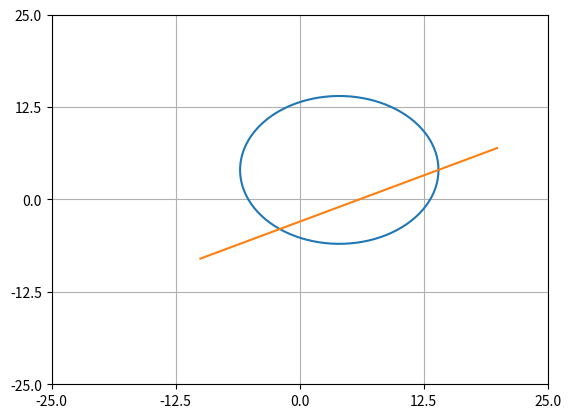

Write the Python code that produced this figure.
import numpy as np
import matplotlib.pyplot as plt
from matplotlib.animation import FuncAnimation

fig, ax = plt.subplots()
R = 10
c1 = 4
c2 = 4
A = 0.5
B = -3
v = np.linspace(0, 2 * np.pi, 100)
x = c1 + R * np.cos(v)
y = c2 + R * np.sin(v)
ax.plot(x, y)

def f(x, A, B):
    return A * x + B

xline = np.arange(-10, 20, 0.1)
yline = f(xline, A, B)
line, = ax.plot(xline, yline)

def get_touch_coefs(a, c1, c2, r):
    m = (a ** 2 * r ** 2 + r ** 2) ** (1 / 2)
    return [
        -a * c1 + c2 + m,
        -a * c1 + c2 - m
    ]

b1, b2 = get_touch_coefs(A, c1, c2, R)

def update(frame):
    yline = f(xline, A, frame)
    line.set_data(xline, yline)
    return line

ani = FuncAnimation(fig, func=update, frames=np.linspace(b2 - 2, b1 + 2,
60), interval=30)
ax.set_xticks(np.linspace(-25, 25, 5))
ax.set_yticks(np.linspace(-25, 25, 5))
ax.grid(True)

plt.show()